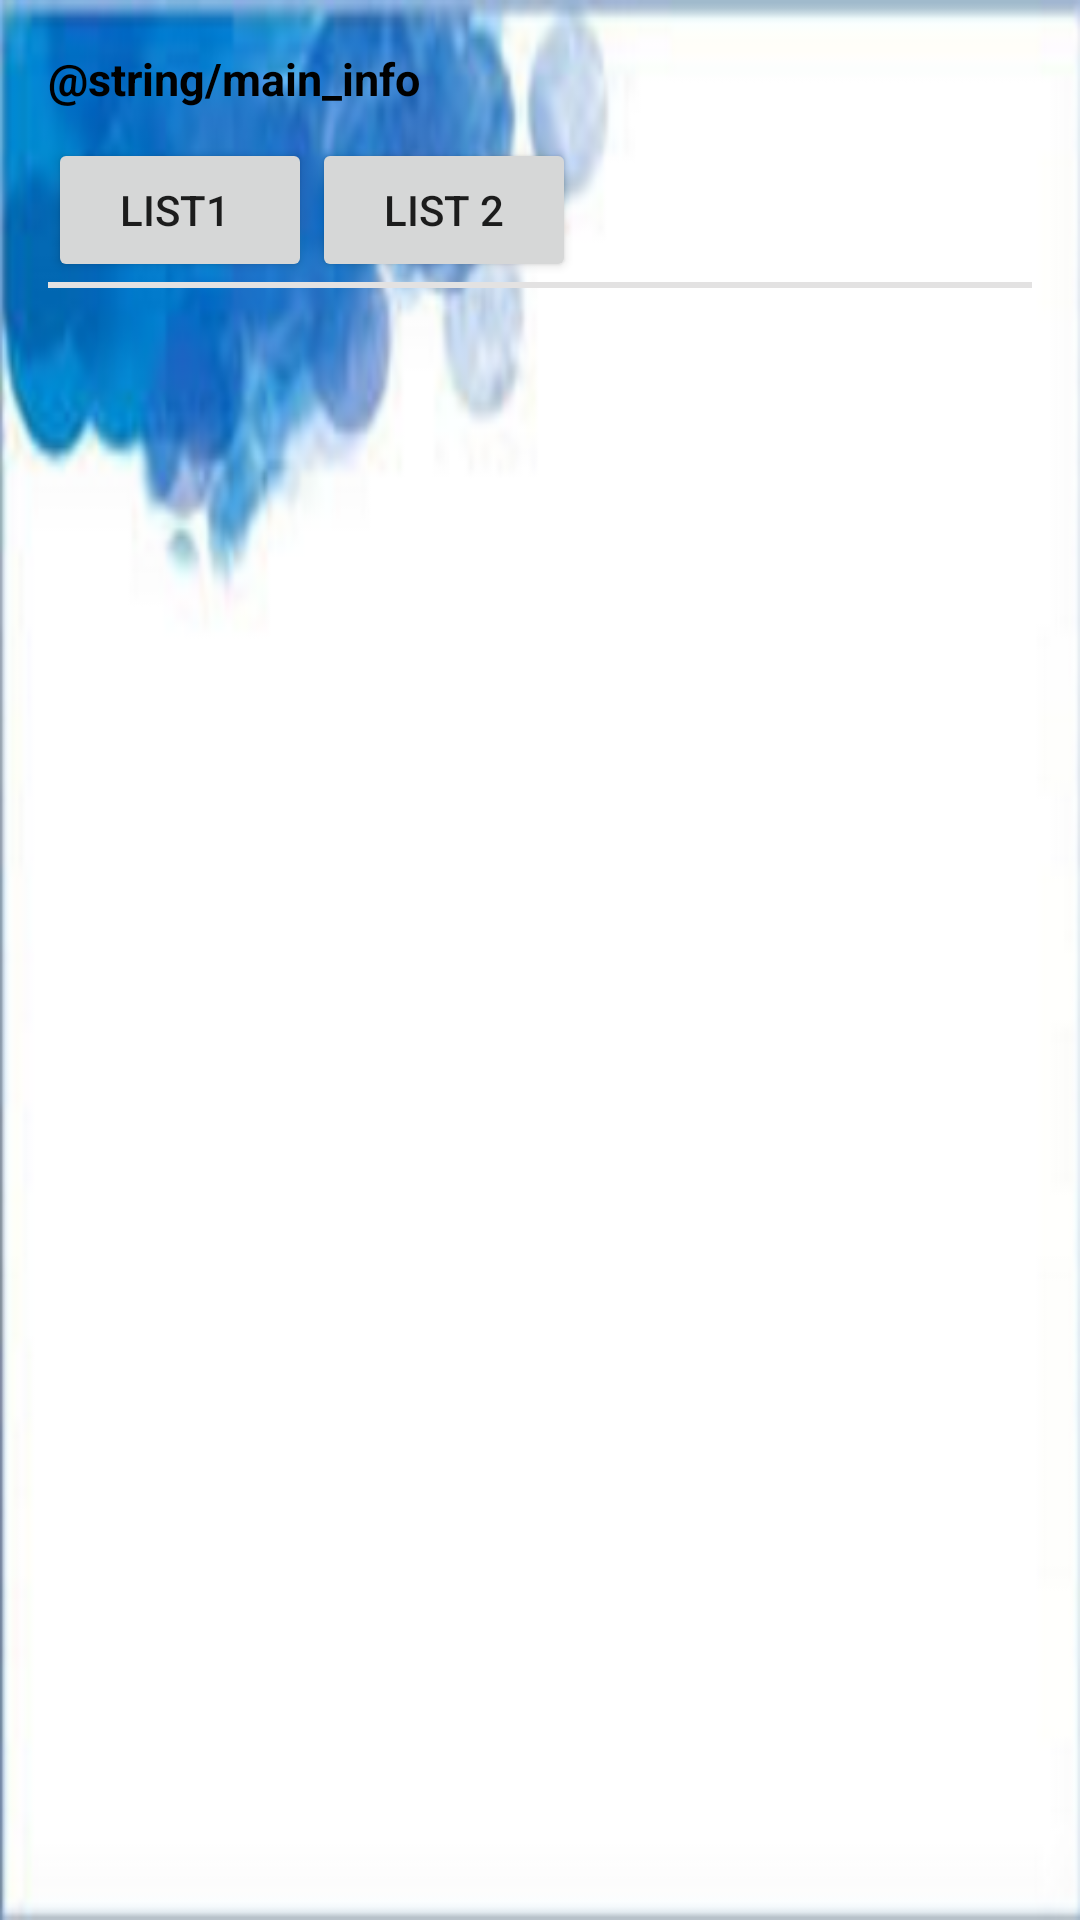

Write the Android layout XML for this screen, with the resource values it uses.
<!-- AndroidManifest.xml: application theme AppTheme -->
<!-- res/layout/activity_main.xml -->
<?xml version="1.0" encoding="utf-8"?>
<RelativeLayout xmlns:android="http://schemas.android.com/apk/res/android"
    xmlns:app="http://schemas.android.com/apk/res-auto"
    xmlns:tools="http://schemas.android.com/tools"
    android:layout_width="match_parent"
    android:layout_height="match_parent"
    android:background="@mipmap/human_resource_image"
    android:paddingBottom="@dimen/activity_vertical_margin"
    android:paddingLeft="@dimen/activity_horizontal_margin"
    android:paddingRight="@dimen/activity_horizontal_margin"
    android:paddingTop="@dimen/activity_vertical_margin"
    app:layout_behavior="@string/appbar_scrolling_view_behavior"
    tools:context="com.example.apple.test_app.MainActivity">

    <TextView
        android:layout_width="wrap_content"
        android:layout_height="wrap_content"
        android:text="@string/main_info"
        android:textColor="@color/main_info_textcolor"
        android:textSize="@dimen/main_info_textsize"
        android:textStyle="bold" />

    <LinearLayout
        android:id="@+id/main_button_list"
        android:layout_width="match_parent"
        android:layout_height="wrap_content"
        android:layout_marginTop="30dp"
        android:orientation="vertical">

        <LinearLayout
            android:layout_width="match_parent"
            android:layout_height="wrap_content"
            android:orientation="horizontal">

            <Button
                android:id="@+id/human_list_button"
                android:layout_width="wrap_content"
                android:layout_height="wrap_content"
                android:text="List1 " />

            <Button
                android:id="@+id/overseas_sales_team_list_button"
                android:layout_width="wrap_content"
                android:layout_height="wrap_content"
                android:text="List 2" />

        </LinearLayout>

        <TextView
            android:id="@+id/user_info_line"
            android:layout_width="match_parent"
            android:layout_height="@dimen/line_dimen"
            android:layout_below="@+id/user_profile_my_introduce_textview"
            android:background="@mipmap/line" />
    </LinearLayout>

    <FrameLayout
        android:id="@+id/layout_container"
        android:layout_width="match_parent"
        android:layout_height="400dp"
        android:layout_alignParentBottom="true"
        android:layout_alignParentEnd="true"
        android:layout_alignParentRight="true"
        android:layout_below="@+id/main_button_list"></FrameLayout>
</RelativeLayout>
<!-- resources referenced by this layout -->
<resources>
  <color name="main_info_textcolor">#000000</color>
  <dimen name="activity_horizontal_margin">16dp</dimen>
  <dimen name="activity_vertical_margin">16dp</dimen>
  <dimen name="line_dimen">2dp</dimen>
  <dimen name="main_info_textsize">15dp</dimen>
  <!-- mipmap human_resource_image: png bitmap (mipmap-xxhdpi, 58719 bytes) -->
  <!-- mipmap line: png bitmap (mipmap-xxhdpi, 246 bytes) -->
  <style name="AppTheme" parent="Theme.AppCompat.Light.DarkActionBar">
          
          <item name="colorPrimary">@color/colorPrimary</item>
          <item name="colorPrimaryDark">@color/colorPrimaryDark</item>
          <item name="colorAccent">@color/colorAccent</item>
      </style>
  <color name="colorPrimary">#3F51B5</color>
  <color name="colorPrimaryDark">#303F9F</color>
  <color name="colorAccent">#FF4081</color>
</resources>
